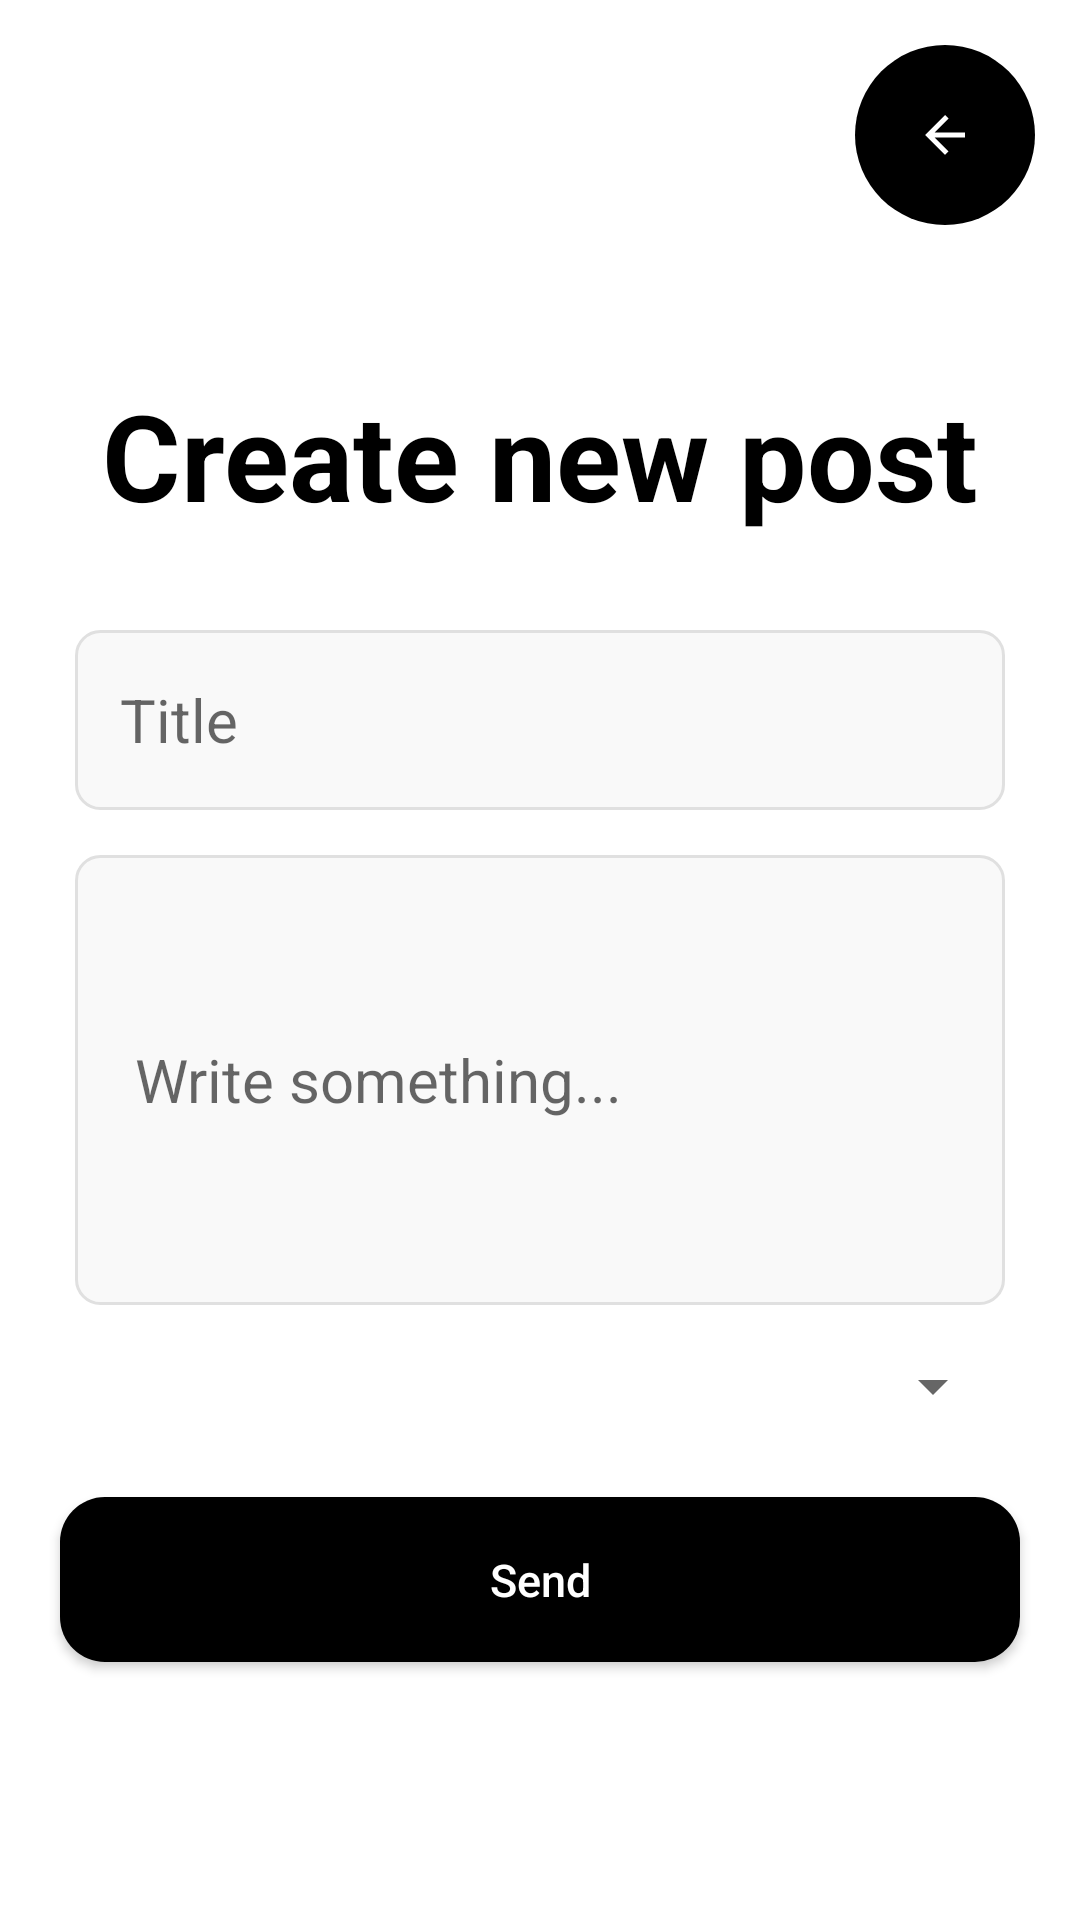

Produce the Android XML layout that renders to this screen, including the resource entries it uses.
<!-- AndroidManifest.xml: application theme Consumir_api -->
<!-- res/layout/fragment_settings.xml -->
<?xml version="1.0" encoding="utf-8"?>
<RelativeLayout xmlns:android="http://schemas.android.com/apk/res/android"
    xmlns:app="http://schemas.android.com/apk/res-auto"
    xmlns:tools="http://schemas.android.com/tools"
    android:layout_width="match_parent"
    android:layout_height="match_parent"
    android:background="@color/white"
    tools:context=".NewPost">

    <ImageButton
        android:id="@+id/back_button"
        android:layout_width="60dp"
        android:layout_height="60dp"
        android:layout_alignParentTop="true"
        android:layout_alignParentEnd="true"
        android:layout_marginTop="15dp"
        android:layout_marginEnd="15dp"
        android:background="@drawable/circle_ripple_2"
        android:contentDescription="@string/back_button_desc"
        android:padding="10dp"
        android:src="@drawable/baseline_arrow_back_24_2" />

    <TextView
        android:layout_width="wrap_content"
        android:layout_height="wrap_content"
        android:text="Create new post"
        android:textSize="40sp"
        android:textStyle="bold"
        android:textColor="@color/black"
        android:layout_below="@id/back_button"
        android:layout_centerHorizontal="true"
        android:layout_marginTop="50dp" />

    <EditText
        android:id="@+id/titleNP"
        android:layout_width="match_parent"
        android:layout_height="60dp"
        android:hint="Title"
        android:maxLines="1"
        android:textSize="20sp"
        android:paddingStart="15dp"
        android:paddingEnd="20dp"
        android:layout_marginStart="25dp"
        android:layout_marginEnd="25dp"
        android:layout_marginTop="135dp"
        android:background="@drawable/background_edit_text"
        android:layout_below="@id/back_button" />

    <EditText
        android:id="@+id/content"
        android:layout_width="match_parent"
        android:layout_height="150dp"
        android:layout_marginStart="25dp"
        android:layout_marginTop="15dp"
        android:layout_marginEnd="25dp"
        android:background="@drawable/background_edit_text"
        android:hint="Write something..."
        android:maxLines="10"
        android:paddingStart="20dp"
        android:paddingEnd="20dp"
        android:textColor="@color/black"
        android:textSize="20sp"
        android:layout_below="@id/titleNP" />

    
    <Spinner
        android:id="@+id/spinner"
        android:layout_width="match_parent"
        android:layout_height="wrap_content"
        android:layout_marginStart="25dp"
        android:layout_marginEnd="25dp"
        android:layout_marginTop="15dp"
        android:padding="10dp"
        android:layout_below="@id/content"/>

    <androidx.appcompat.widget.AppCompatButton
        android:id="@+id/submitBtn"
        android:layout_width="match_parent"
        android:layout_height="55dp"
        android:layout_marginStart="20dp"
        android:layout_marginEnd="20dp"
        android:layout_marginTop="25dp"
        android:textAllCaps="false"
        android:textSize="15sp"
        android:textColor="@color/white"
        android:background="@drawable/btn_primary"
        android:text="Send"
        android:layout_below="@id/spinner" />

</RelativeLayout>
<!-- resources referenced by this layout -->
<resources>
  <color name="black">#FF000000</color>
  <color name="white">#FFFFFFFF</color>
  <!-- drawable background_edit_text (drawable) -->
  <?xml version="1.0" encoding="utf-8"?>
  <shape xmlns:android="http://schemas.android.com/apk/res/android">
      <solid android:color="#f9f9f9" />
      <corners android:radius="8dp" />
      <padding
          android:left="16dp"
          android:top="16dp"
          android:right="16dp"
          android:bottom="16dp" />
      <stroke
          android:width="1dp"
          android:color="#e0e0e0" />
  </shape>
  <!-- drawable baseline_arrow_back_24_2 (drawable) -->
  <vector xmlns:android="http://schemas.android.com/apk/res/android" android:autoMirrored="true" android:height="20dp" android:tint="#FFFFFF" android:viewportHeight="24" android:viewportWidth="24" android:width="20dp">
        
      <path android:fillColor="#FFFFFF" android:pathData="M20,11H7.83l5.59,-5.59L12,4l-8,8 8,8 1.41,-1.41L7.83,13H20v-2z"/>
      
  </vector>
  <!-- drawable btn_primary (drawable) -->
  <?xml version="1.0" encoding="utf-8"?>
  <shape xmlns:android="http://schemas.android.com/apk/res/android"
      android:shape="rectangle">
  
      <solid android:color="@color/black"/>
      <corners android:radius="15dp"/>
  </shape>
  <!-- drawable circle_ripple_2 (drawable) -->
  <?xml version="1.0" encoding="utf-8"?>
  <ripple xmlns:android="http://schemas.android.com/apk/res/android"
      android:color="?android:attr/colorControlHighlight">
      <item android:id="@android:id/mask">
          <shape android:shape="oval">
              <solid android:color="#000000"/>
          </shape>
      </item>
      <item>
          <shape android:shape="oval">
              <solid android:color="#000000"/>
          </shape>
      </item>
  </ripple>
  <string name="back_button_desc">Back</string>
  <style name="Consumir_api" parent="Theme.AppCompat.Light.DarkActionBar">
          
          <item name="colorPrimary">@color/white</item>
          
      </style>
</resources>
